Labelled photos from "QCData", an image-classification folder in MohdAjWrk/Quality-Control_Products-Defect-Detection. The possible labels are: accepted, background, rejected.

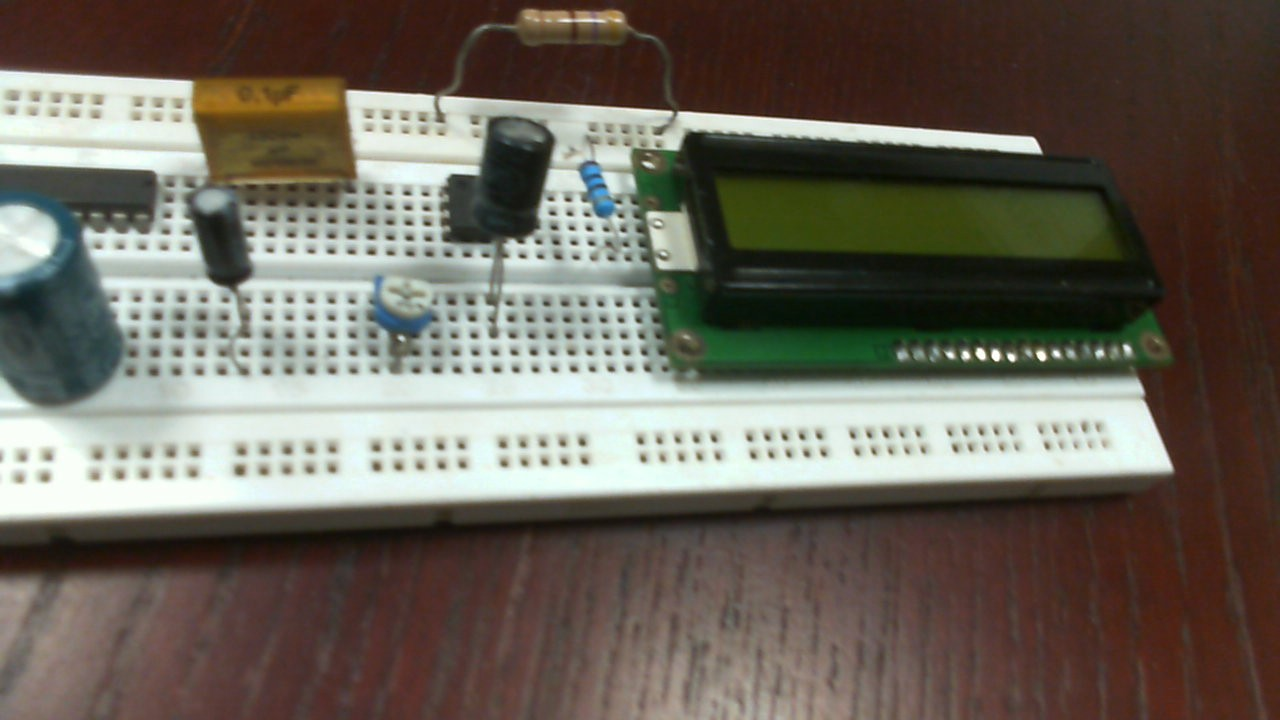
Label: accepted

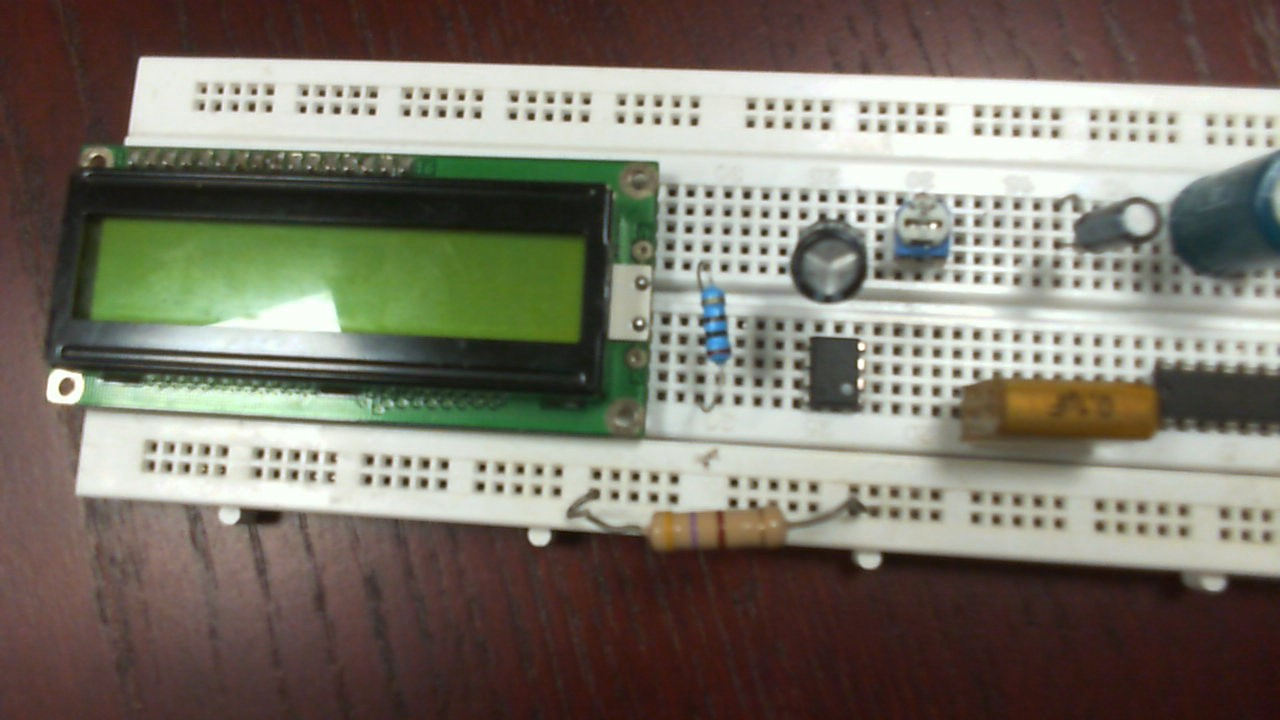
Label: accepted

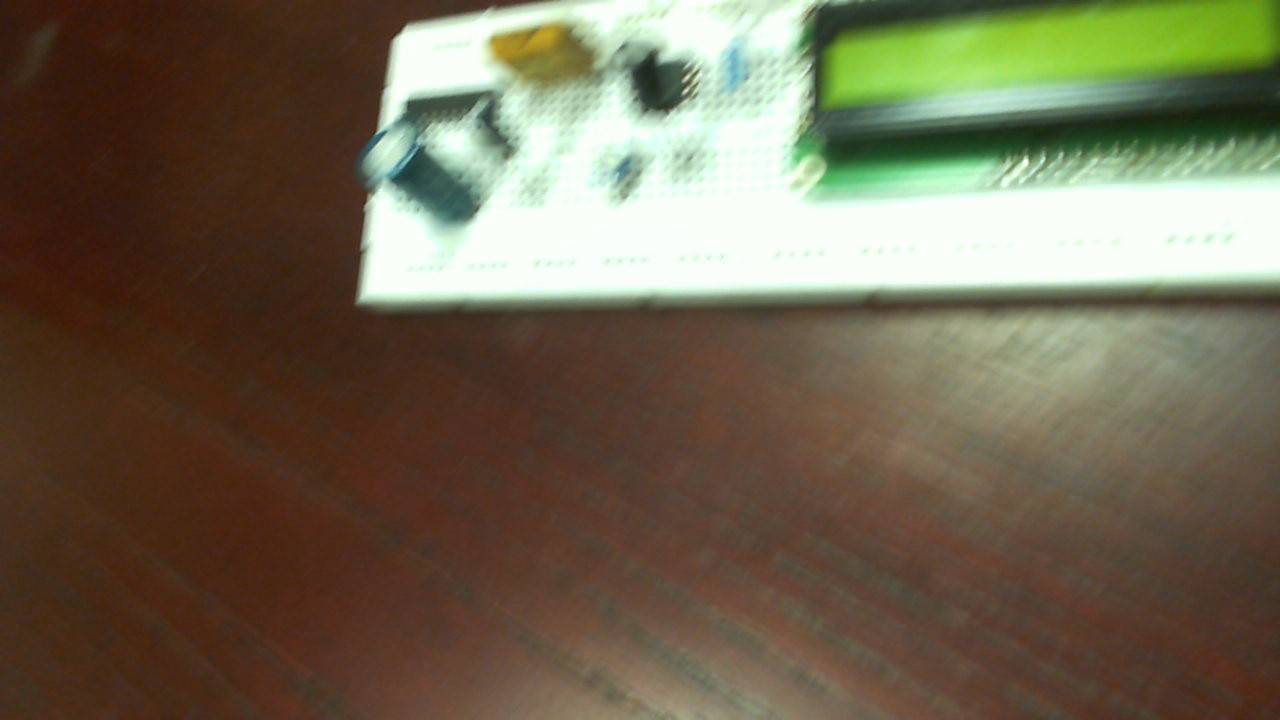
Label: accepted

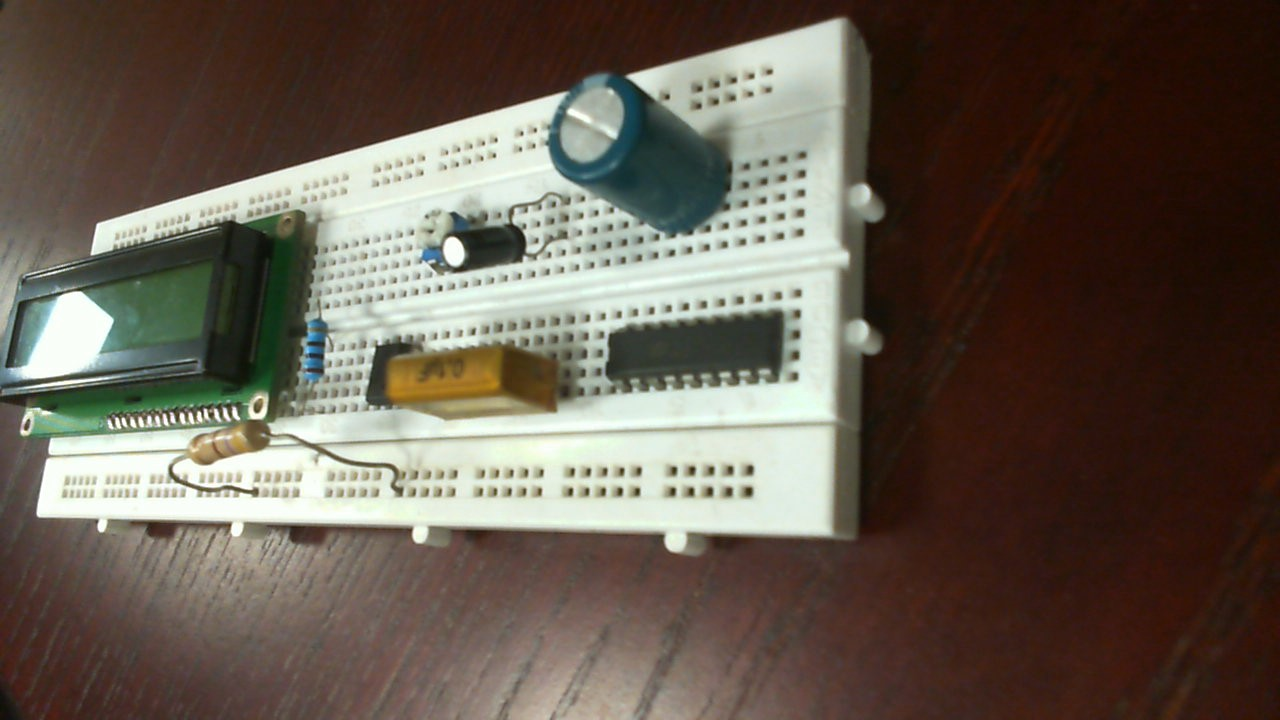
Label: rejected

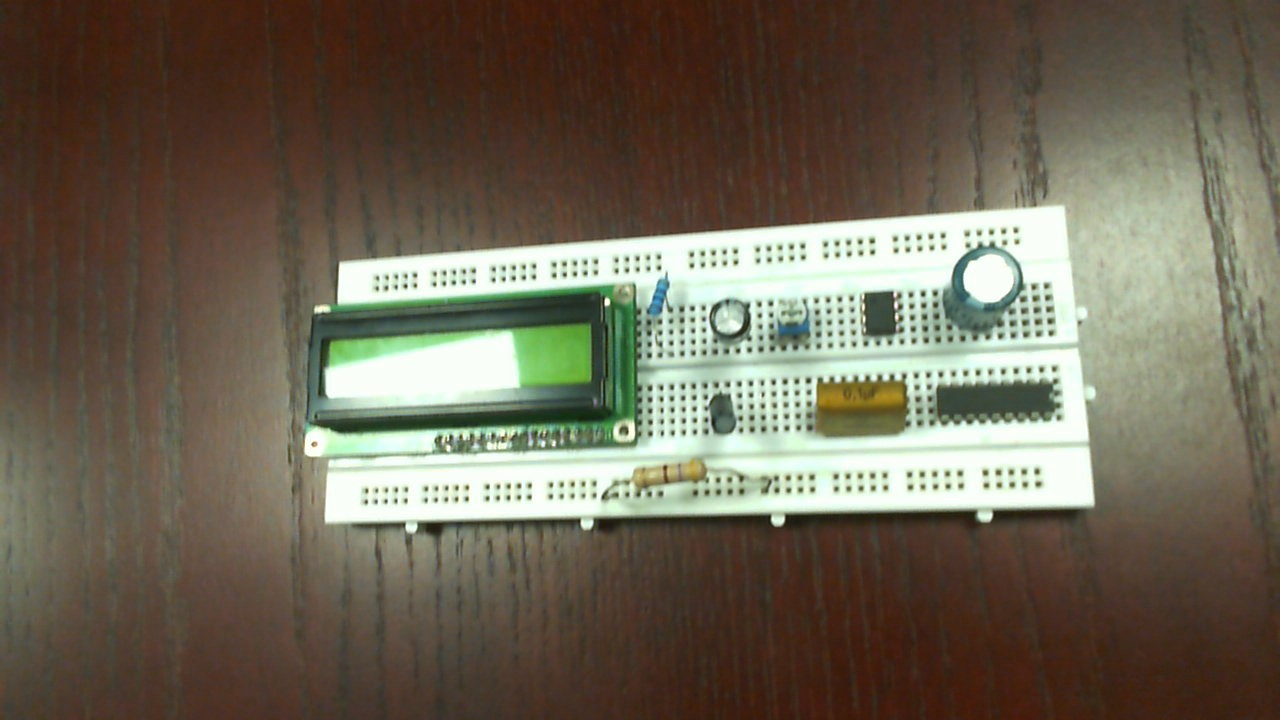
Label: rejected

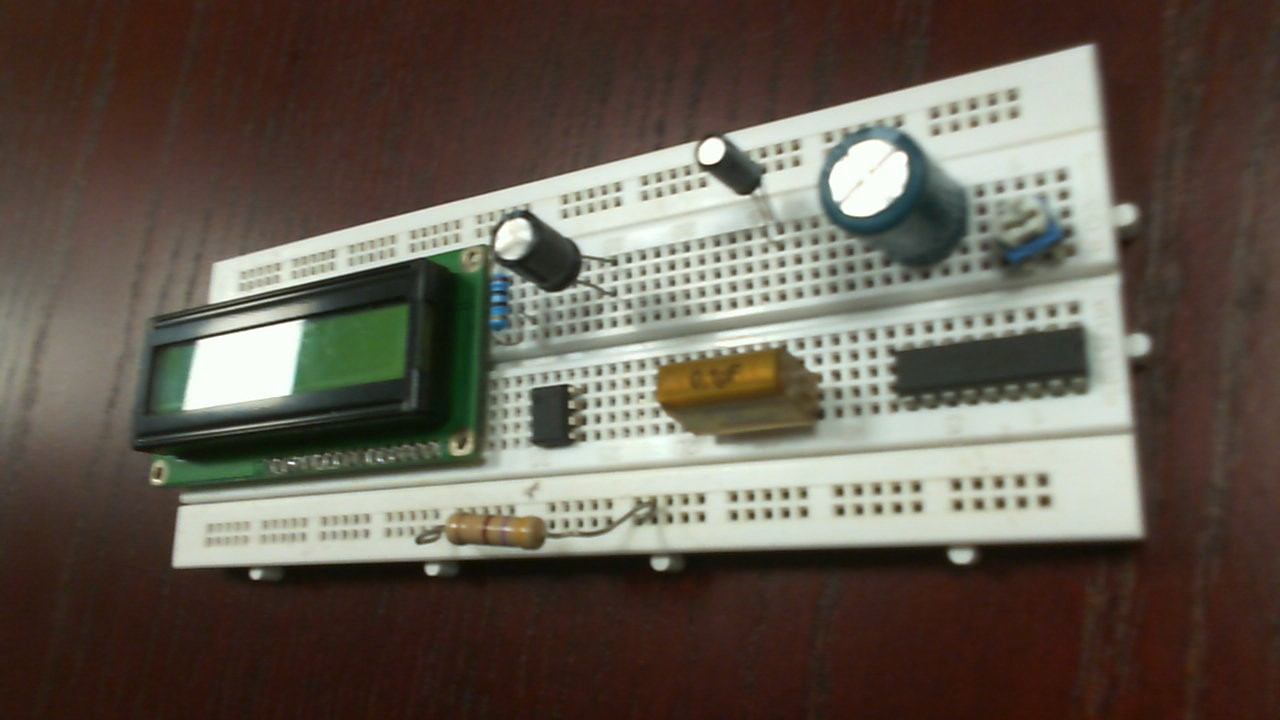
Label: rejected
